Run: headless pygame with SDL's dummy video driver; simulated clock (each Clock.tick advances the game by its frame time, no real sleeping); random seed 0; keys injected as events and as key.get_pressed() state; no mouse input.
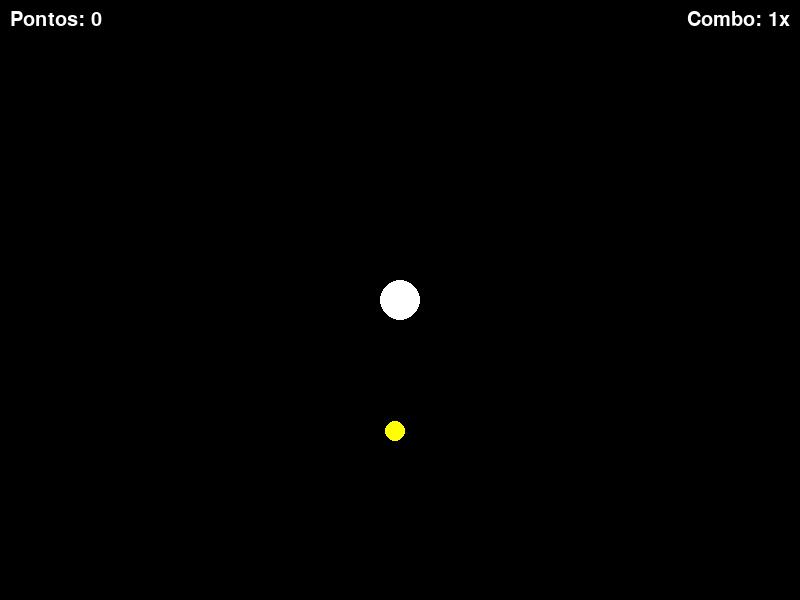
Frame 1 of 4 · flips 1–60 · no input
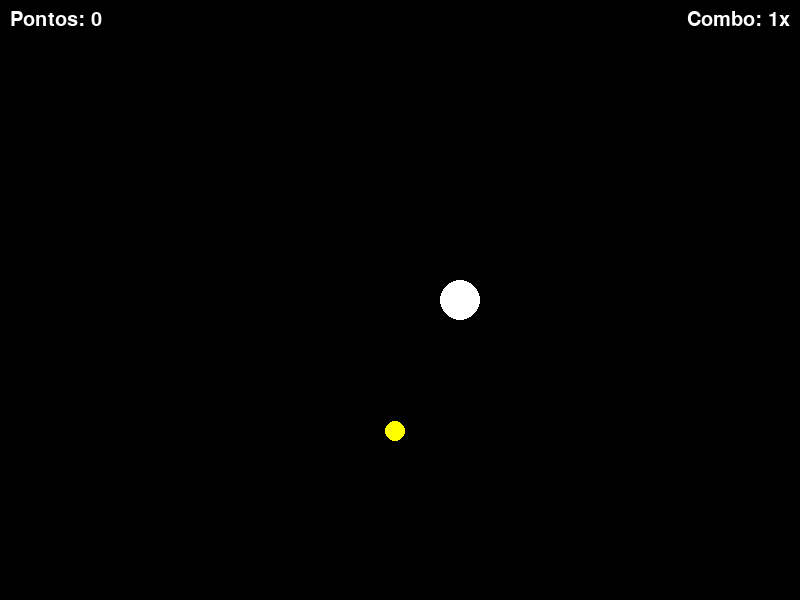
Frame 2 of 4 · flips 61–180 · tapped SPACE, RETURN · held RIGHT (→), D
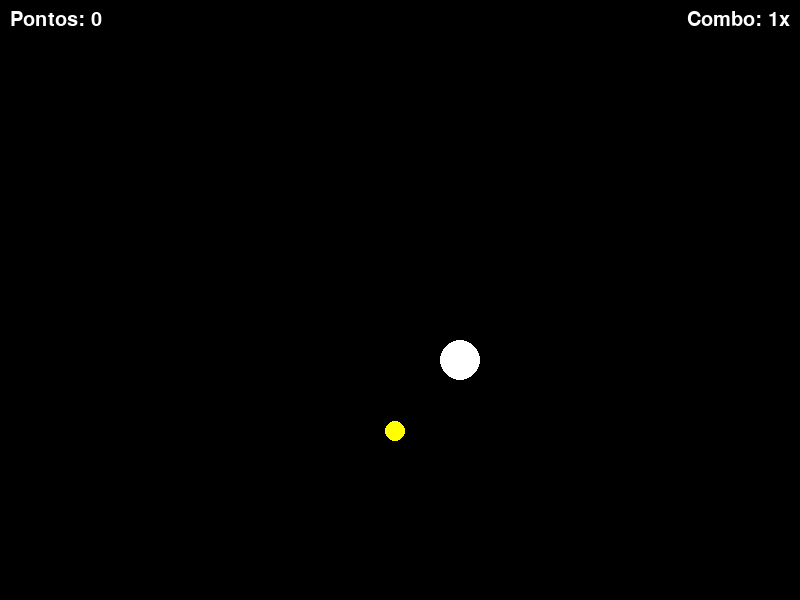
Frame 3 of 4 · flips 181–300 · held DOWN (↓), S
Frame 4 of 4 · flips 301–420 · held LEFT (←), A, UP (↑), W · screen same as frame 1, image omitted

The pygame program that drew these frames:

import pygame
import random
pygame.init()
pygame.font.init()
largura_tela = 800
altura_tela = 600
tela = pygame.display.set_mode((largura_tela, altura_tela))
pygame.display.set_caption("Coiner")
rodando = True
posicao_x = 400
posicao_y = 300
moeda_x = random.randint(1, largura_tela)
moeda_y = random.randint(1, altura_tela)
AMARELO = (255, 255, 0)
BRANCO = (255, 255, 255)
pontuação = 0
tempo_do_ultimo_combo = 0
multiplicador_combo = 1
fonte = pygame.font.SysFont('Arial', 30)
while rodando:
    temporodando = pygame.time.get_ticks()
    key = pygame.key.get_pressed()
    distancia = ((posicao_x - moeda_x)**2 + (posicao_y - moeda_y)**2)**0.5
    for evento in pygame.event.get():
        if evento.type == pygame.QUIT:
            rodando = False
    if key[pygame.K_a]:
        posicao_x -= 0.5
    if key[pygame.K_d]:
        posicao_x += 0.5
    if key[pygame.K_w]:
        posicao_y -= 0.5
    if key[pygame.K_s]:
        posicao_y += 0.5
    if posicao_y >= altura_tela:
        posicao_y = 1
    if posicao_y <= 0:
        posicao_y = (altura_tela - 1)
    if posicao_x <= 0:
        posicao_x = (largura_tela - 1)
    if posicao_x >= largura_tela:
        posicao_x = 1
    if distancia < 30:
        moeda_x = random.randint(1, largura_tela)
        moeda_y = random.randint(1, altura_tela)
        pontuação += 1 * multiplicador_combo
        multiplicador_combo += 1
        tempo_do_ultimo_combo = pygame.time.get_ticks()
    if temporodando - tempo_do_ultimo_combo >= 3000:
        multiplicador_combo = 1
    tela.fill((0, 0, 0))
    pygame.draw.circle(tela, BRANCO, (posicao_x, posicao_y), 20)
    pygame.draw.circle(tela, AMARELO, (moeda_x, moeda_y), 10)
    textodepontos = fonte.render(f'Pontos: {pontuação}', True, BRANCO)
    texto_combo = fonte.render(f'Combo: {multiplicador_combo}x', True, (255, 255, 255))
    texto_combo_rect = texto_combo.get_rect()
    texto_combo_rect.right = largura_tela - 10
    texto_combo_rect.top = 10
    tela.blit(texto_combo, texto_combo_rect)
    tela.blit(textodepontos, (10, 10))
    pygame.display.flip()
